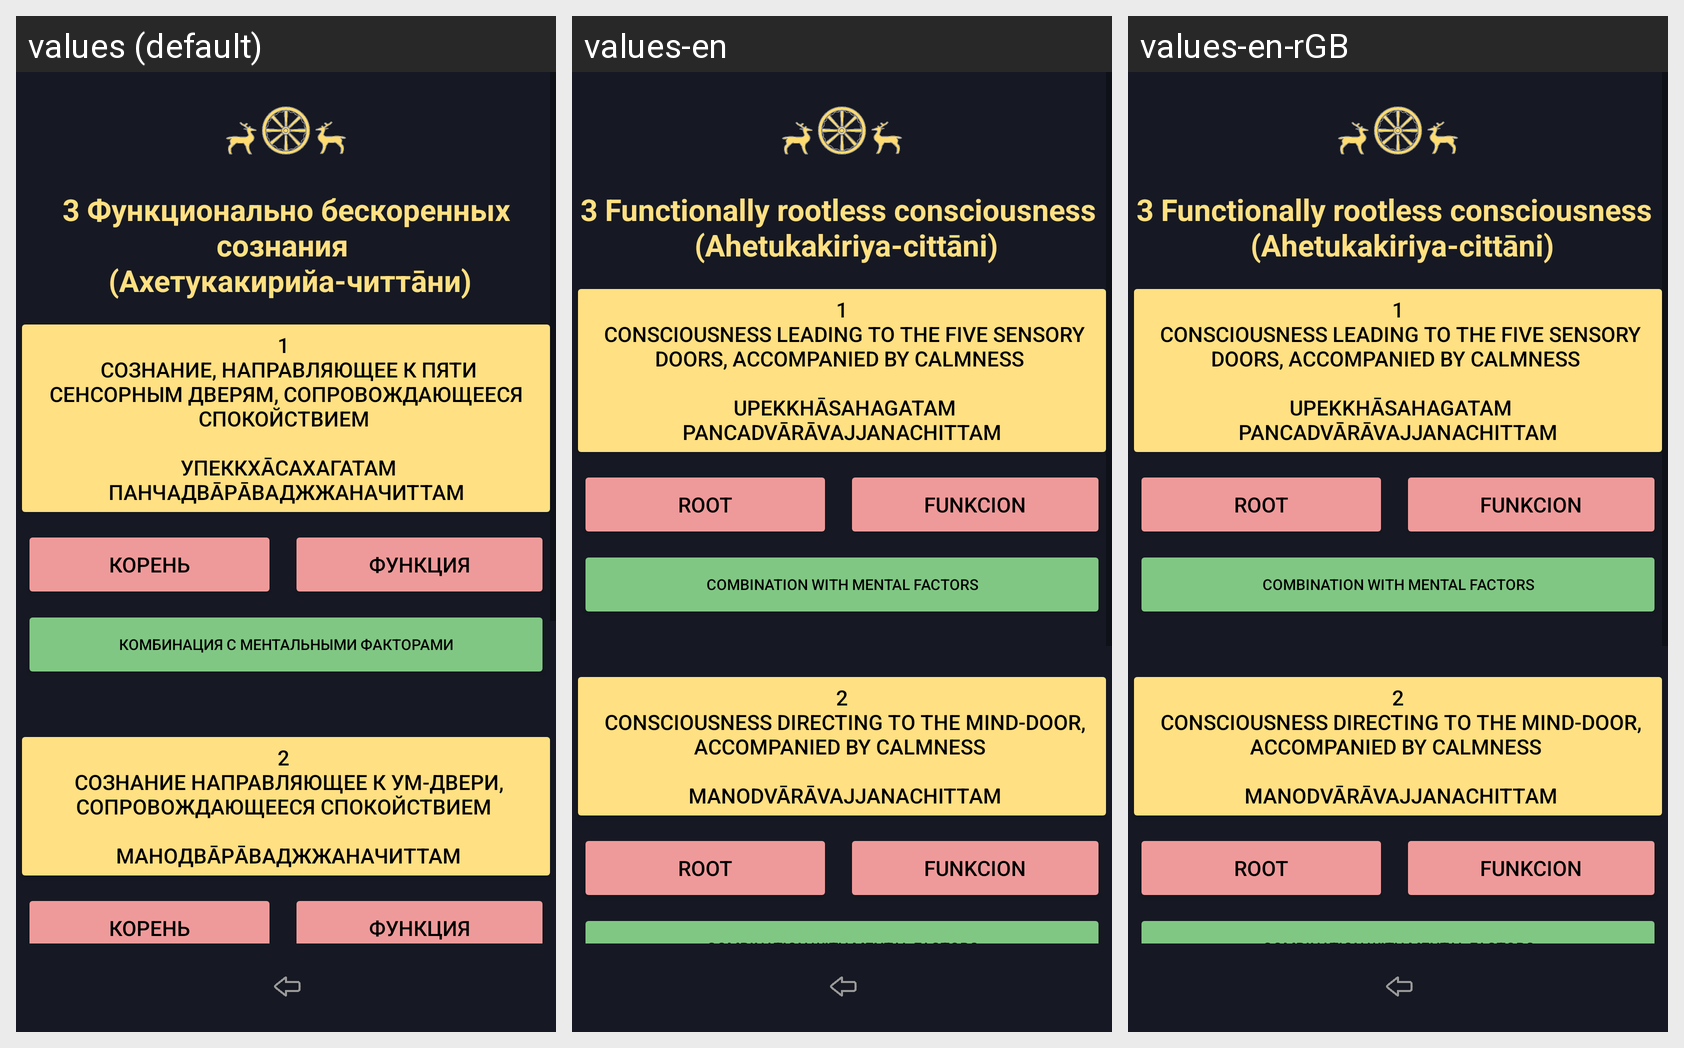

Here is an Android app screen in its default locale and in the app's own translations. Write out the translated-string differences for the strings that appear on this screen.
Android screen res/layout/activity_abhidhamma_chittas_kamavacharam_ahetuka_funkcional.xml rendered under 3 locales, left to right: values (default), values-en, values-en-rGB. Device: Nexus 5 (rendered at 1080×1920; each locale shown at half size, 540×960, under a caption strip naming it); theme Theme.Dictionary_of_pali_term.
Strings drawn on this screen, with the default value and each locale's value (text and hints the layout hard-codes, and strings that could not be matched under every locale, appear in the picture but are not listed):

forTextView3AhetukaFunkcional
  values: 3 Функционально бескоренных сознания 
       (Ахетукакирийа-читтāни)
  values-en: 3 Functionally rootless consciousness 
       (Ahetukakiriya-cittāni)
  values-en-rGB: 3 Functionally rootless consciousness 
       (Ahetukakiriya-cittāni)  [from values-en]

textButton1AhetukaFunkcional
  values: 1 
       Сознание, направляющее к пяти сенсорным дверям, сопровождающееся спокойствием 
       
       Упеккхāсахагатам панчадвāрāваджжаначиттам
  values-en: 1
       Consciousness leading to the five sensory doors, accompanied by calmness 
       
       Upekkhāsahagatam pancadvārāvajjanachittam
  values-en-rGB: 1
       Consciousness leading to the five sensory doors, accompanied by calmness 
       
       Upekkhāsahagatam pancadvārāvajjanachittam  [from values-en]

textButtonLobhamulachittaKoren
  values: корень
  values-en: root
  values-en-rGB: root  [from values-en]

textButtonLobhamulachittaFunkciya
  values: функция
  values-en: funkcion
  values-en-rGB: funkcion  [from values-en]

textButtonDosamulachittaKombinaciya
  values: комбинация с ментальными факторами
  values-en: combination with mental factors
  values-en-rGB: combination with mental factors  [from values-en]

textButton1AhetukaFunkcional2
  values: 2 
       Сознание направляющее к ум-двери, сопровождающееся спокойствием 
       
       манодвāрāваджжаначиттам
  values-en: 2
       Consciousness directing to the mind-door, accompanied by calmness 
       
       manodvārāvajjanachittam
  values-en-rGB: 2
       Consciousness directing to the mind-door, accompanied by calmness 
       
       manodvārāvajjanachittam  [from values-en]

textButtonLobhamulachittaKombinaciya
  values: комбинация с ментальными факторами
  values-en: combination with mental factors
  values-en-rGB: combination with mental factors  [from values-en]
